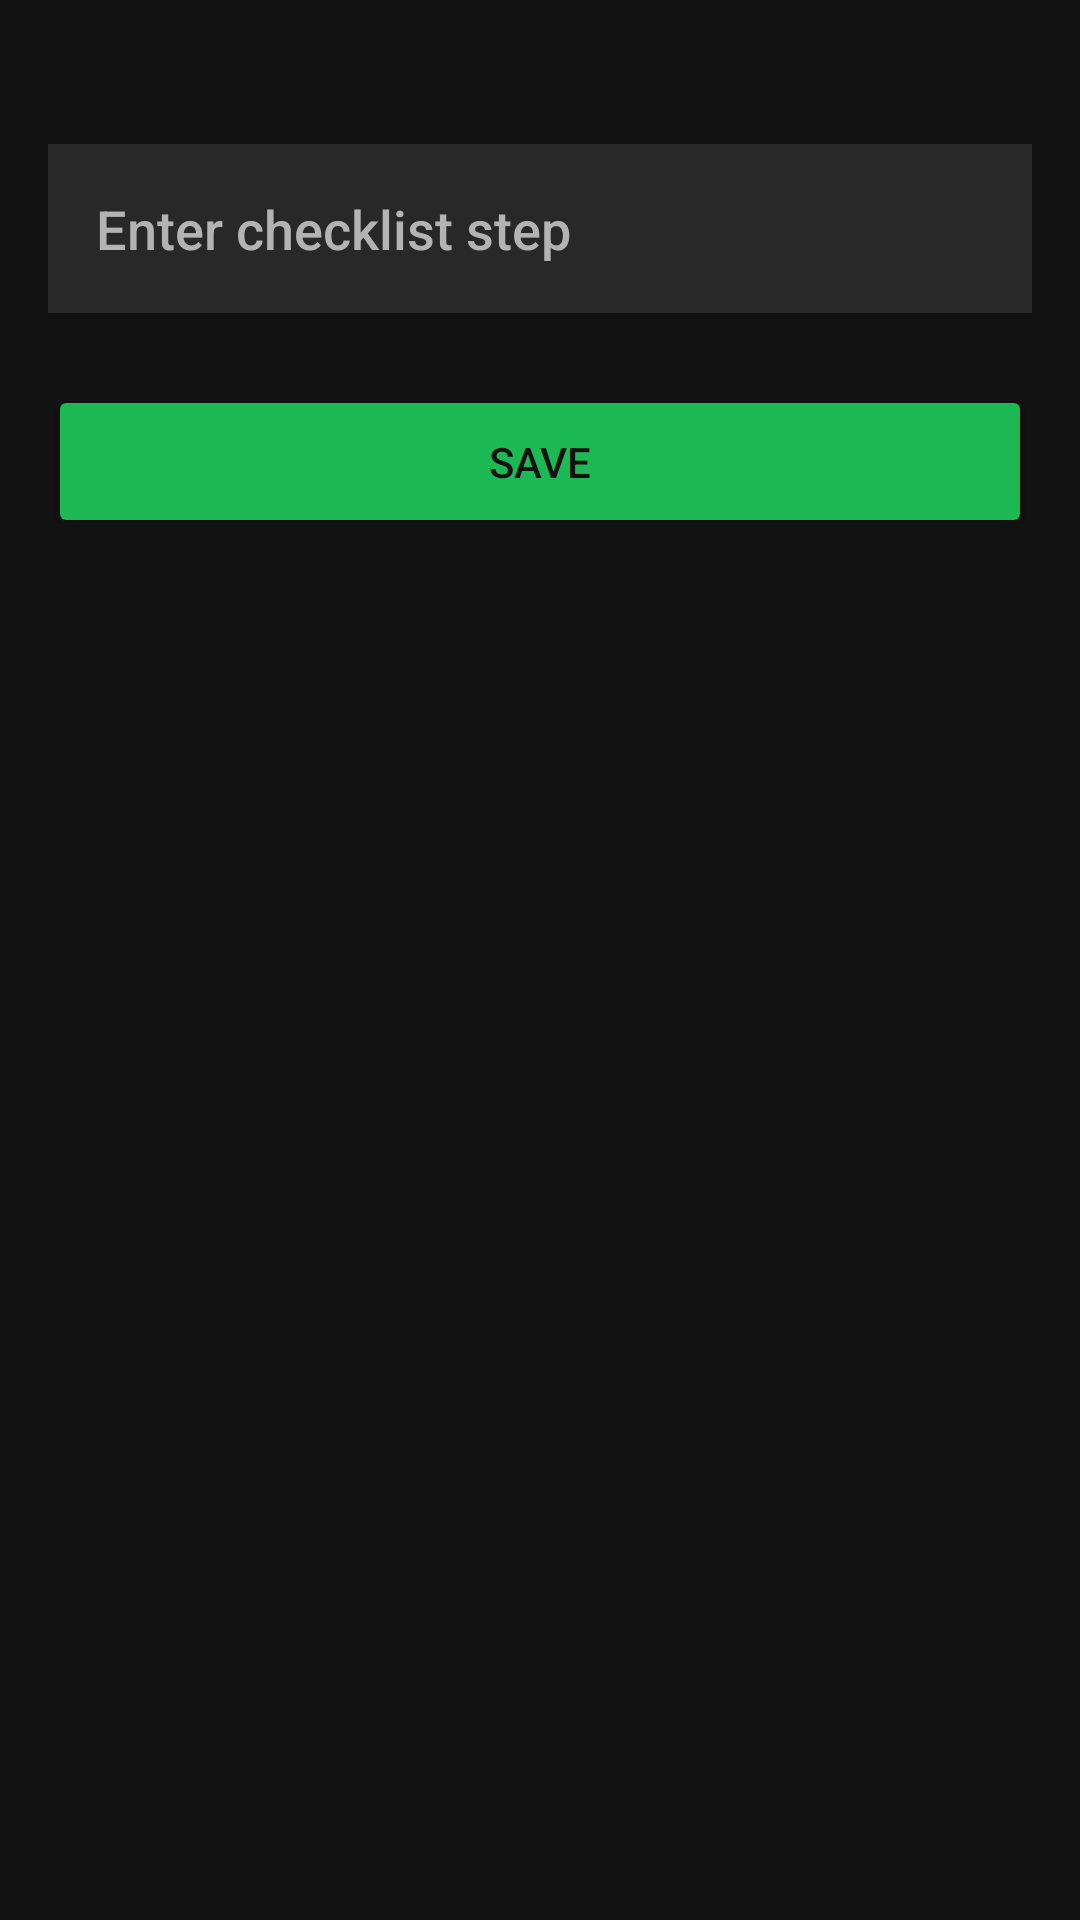

Write the Android layout XML for this screen, with the resource values it uses.
<!-- AndroidManifest.xml: activity theme Theme.FixFlow -->
<!-- res/layout/activity_checklist.xml -->
<?xml version="1.0" encoding="utf-8"?>
<LinearLayout xmlns:android="http://schemas.android.com/apk/res/android"
    android:layout_width="match_parent"
    android:layout_height="match_parent"
    android:orientation="vertical"
    android:padding="16dp"
    android:background="@color/spotify_black">

    <EditText
        android:id="@+id/etChecklistStep"
        android:layout_width="match_parent"
        android:layout_height="wrap_content"
        android:hint="Enter checklist step"
        android:inputType="text"
        android:padding="16dp"
        android:layout_marginTop="32dp"
        android:background="@color/spotify_dark_gray"
        android:textColor="@color/spotify_white"
        android:textColorHint="@color/spotify_light_gray"
        android:fontFamily="sans-serif-medium"/>

    <Button
        android:id="@+id/btnSaveChecklist"
        android:layout_width="match_parent"
        android:layout_height="wrap_content"
        android:text="Save"
        android:textColor="@color/spotify_black"
        android:backgroundTint="@color/spotify_green"
        android:layout_marginTop="24dp"
        android:padding="16dp"
        android:fontFamily="sans-serif-medium"/>

    <androidx.recyclerview.widget.RecyclerView
        android:id="@+id/rvChecklist"
        android:layout_width="match_parent"
        android:layout_height="0dp"
        android:layout_weight="1"
        android:layout_marginTop="16dp"
        android:background="@color/spotify_black"/>

</LinearLayout>
<!-- resources referenced by this layout -->
<resources>
  <color name="spotify_black">#121212</color>
  <color name="spotify_dark_gray">#282828</color>
  <color name="spotify_green">#1DB954</color>
  <color name="spotify_light_gray">#B3B3B3</color>
  <color name="spotify_white">#FFFFFF</color>
  <style name="Theme.FixFlow" parent="Theme.MaterialComponents.DayNight.NoActionBar">
          <item name="colorPrimary">@color/spotify_green</item>
          <item name="colorPrimaryVariant">@color/spotify_dark_gray</item>
          <item name="colorOnPrimary">@color/spotify_white</item>
          <item name="android:windowBackground">@color/spotify_black</item>
          <item name="android:statusBarColor">@color/spotify_black</item>
  
          
          <item name="materialButtonStyle">@style/Widget.FixFlow.Button</item>
      </style>
  <style name="Widget.FixFlow.Button" parent="Widget.MaterialComponents.Button">
          <item name="android:textColor">@color/spotify_white</item>
          <item name="android:textSize">16sp</item>
          <item name="android:letterSpacing">0.05</item>
          <item name="android:textAllCaps">false</item>
          <item name="cornerRadius">24dp</item>
          <item name="backgroundTint">@color/spotify_green</item>
          <item name="android:paddingTop">16dp</item>
          <item name="android:paddingBottom">16dp</item>
          <item name="android:elevation">4dp</item>
      </style>
</resources>
